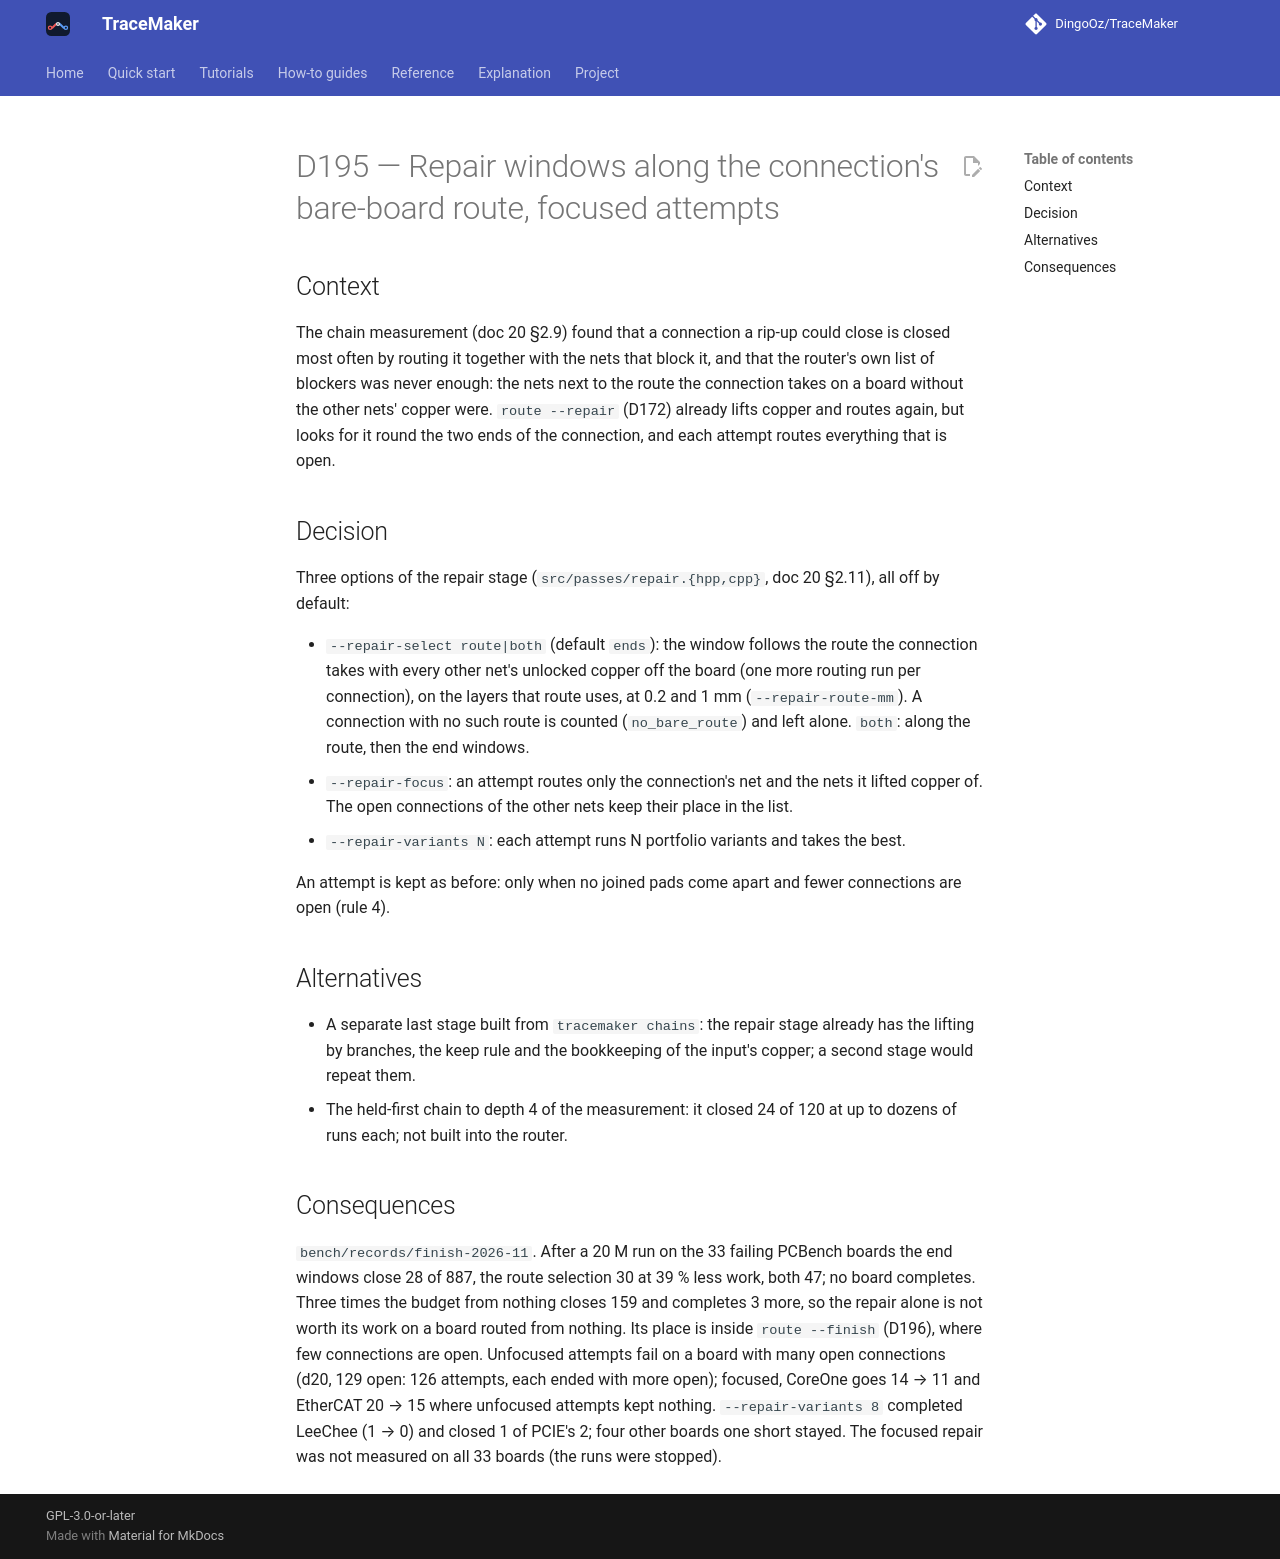

repository: DingoOz/TraceMaker · page: dev/decisions/D195/index.html · generator: mkdocs

---
id: D195
title: "Repair windows along the connection's bare-board route, focused attempts"
status: accepted
date: 2026-11-19
docs: ["20"]
---

# D195 — Repair windows along the connection's bare-board route, focused attempts

## Context

The chain measurement (doc 20 §2.9) found that a connection a rip-up could close is closed most often by routing it together with the
nets that block it, and that the router's own list of blockers was never enough: the nets next to the route the connection takes on a
board without the other nets' copper were. `route --repair` (D172) already lifts copper and routes again, but looks for it round the two
ends of the connection, and each attempt routes everything that is open.

## Decision

Three options of the repair stage (`src/passes/repair.{hpp,cpp}`, doc 20 §2.11), all off by default:

- `--repair-select route|both` (default `ends`): the window follows the route the connection takes with every other net's unlocked copper
  off the board (one more routing run per connection), on the layers that route uses, at 0.2 and 1 mm (`--repair-route-mm`). A connection
  with no such route is counted (`no_bare_route`) and left alone. `both`: along the route, then the end windows.
- `--repair-focus`: an attempt routes only the connection's net and the nets it lifted copper of. The open connections of the other nets
  keep their place in the list.
- `--repair-variants N`: each attempt runs N portfolio variants and takes the best.

An attempt is kept as before: only when no joined pads come apart and fewer connections are open (rule 4).

## Alternatives

- A separate last stage built from `tracemaker chains`: the repair stage already has the lifting by branches, the keep rule and the
  bookkeeping of the input's copper; a second stage would repeat them.
- The held-first chain to depth 4 of the measurement: it closed 24 of 120 at up to dozens of runs each; not built into the router.

## Consequences

`bench/records/finish-2026-11`. After a 20 M run on the 33 failing PCBench boards the end windows close 28 of 887, the route selection
30 at 39 % less work, both 47; no board completes. Three times the budget from nothing closes 159 and completes 3 more, so the repair
alone is not worth its work on a board routed from nothing. Its place is inside `route --finish` (D196), where few connections are open.
Unfocused attempts fail on a board with many open connections (d20, 129 open: 126 attempts, each ended with more open); focused,
CoreOne goes 14 → 11 and EtherCAT 20 → 15 where unfocused attempts kept nothing. `--repair-variants 8` completed LeeChee (1 → 0) and
closed 1 of PCIE's 2; four other boards one short stayed. The focused repair was not measured on all 33 boards (the runs were stopped).
